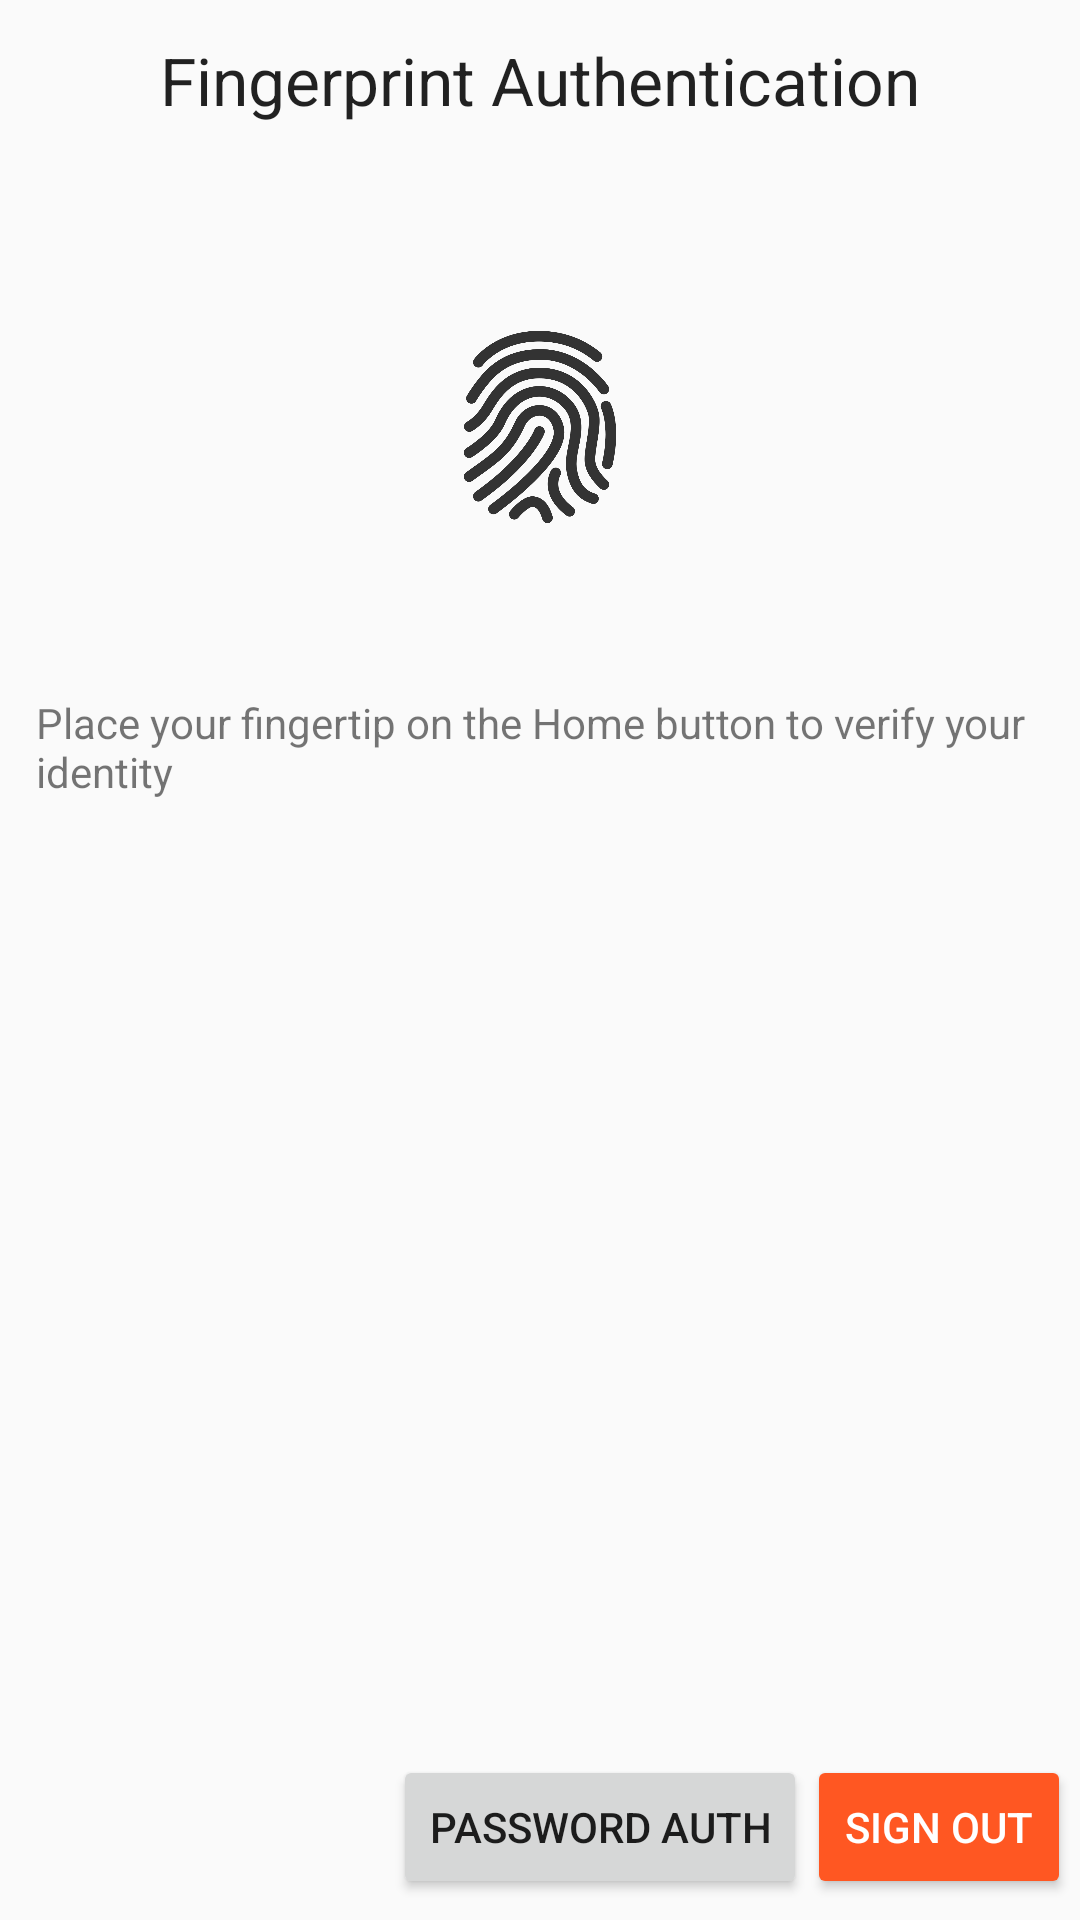

The Android layout XML behind this screen, and the referenced resources:
<!-- AndroidManifest.xml: application theme AppTheme -->
<!-- res/layout/activity_login.xml -->
<?xml version="1.0" encoding="utf-8"?>
<RelativeLayout xmlns:android="http://schemas.android.com/apk/res/android"
    xmlns:app="http://schemas.android.com/apk/res-auto"
    xmlns:tools="http://schemas.android.com/tools"
    android:id="@+id/activity_main"
    android:paddingBottom="7dp"
    android:layout_width="match_parent"
    android:layout_height="match_parent"
    tools:context="com.uom.hashbeats.LoginActivity">

    <TextView
        android:padding="12dp"
        android:id="@+id/title"
        android:layout_width="wrap_content"
        android:layout_height="wrap_content"
        android:text="Fingerprint Authentication"
        android:textAppearance="@style/TextAppearance.AppCompat.Large"
        android:layout_centerHorizontal="true"/>

    <TextView
        android:layout_below="@+id/title"
        android:layout_width="wrap_content"
        android:layout_height="wrap_content"
        android:layout_centerInParent="true"
        android:id="@+id/textview"/>

    <ImageView
        android:layout_width="100dp"
        android:layout_height="100dp"
        app:srcCompat="@drawable/finger"
        android:id="@+id/imageView"
        android:layout_below="@+id/textview"
        android:layout_centerHorizontal="true"
        android:layout_marginTop="20dp" />

    <TextView
        android:padding="12dp"
        android:layout_width="wrap_content"
        android:layout_height="wrap_content"
        android:id="@+id/textView2"
        android:text="Place your fingertip on the Home button to verify your identity"
        android:layout_below="@+id/imageView"
        android:layout_alignParentStart="true"
        android:layout_marginTop="27dp" />

    <android.support.v7.widget.AppCompatButton
        android:theme="@style/AppTheme.Button1"
        android:layout_marginRight="3dp"
        android:layout_alignParentRight="true"
        android:layout_alignParentBottom="true"
        android:id="@+id/signOut"
        android:layout_width="wrap_content"
        android:layout_height="wrap_content"
        android:text="Sign Out" />

    <android.support.v7.widget.AppCompatButton
        android:layout_toLeftOf="@+id/signOut"
        android:layout_alignParentBottom="true"
        android:id="@+id/passAuth"
        android:layout_width="wrap_content"
        android:layout_height="wrap_content"
        android:text="Password Auth" />
</RelativeLayout>
<!-- resources referenced by this layout -->
<resources>
  <!-- drawable finger: png bitmap (drawable-hdpi, 45938 bytes) -->
  <style name="AppTheme.Button1" parent="Base.Widget.AppCompat.Button">
          <item name="colorButtonNormal">@color/colorAccent</item>
          <item name="android:textColor">@android:color/white</item>
      </style>
  <style name="AppTheme" parent="Theme.AppCompat.Light.DarkActionBar">
          
          <item name="colorPrimary">@color/colorPrimary</item>
          <item name="colorPrimaryDark">@color/colorPrimaryDark</item>
          <item name="colorAccent">@color/colorAccent</item>
      </style>
  <color name="colorAccent">#FF5722</color>
  <color name="colorPrimary">#4CAF50</color>
  <color name="colorPrimaryDark">#388E3C</color>
</resources>
